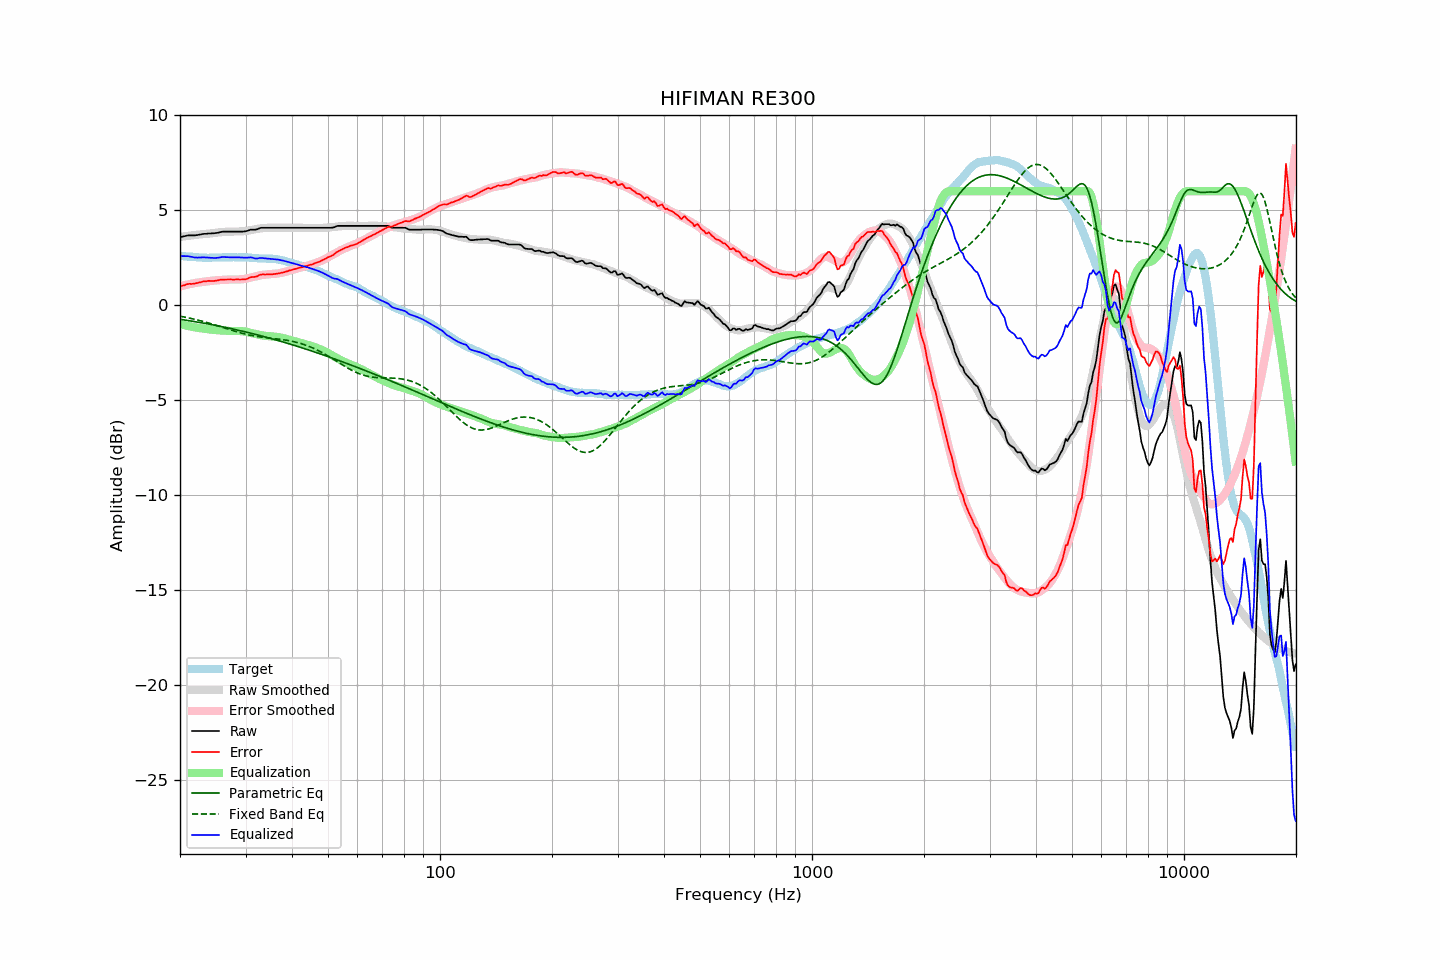

The table this chart was drawn from, first rows:
frequency, raw, error, smoothed, error_smoothed, equalization, parametric_eq, fixed_band_eq, equalized_raw, equalized_smoothed, target
20.00, 3.58, 0.98, 3.59, 0.99, -0.99, -0.74, -0.58, 2.59, 2.60, 2.60
20.20, 3.60, 1.01, 3.61, 1.01, -1.01, -0.75, -0.59, 2.59, 2.59, 2.59
20.40, 3.62, 1.04, 3.62, 1.03, -1.03, -0.77, -0.61, 2.58, 2.58, 2.58
20.61, 3.64, 1.06, 3.63, 1.05, -1.05, -0.78, -0.63, 2.58, 2.58, 2.58
20.81, 3.66, 1.10, 3.64, 1.07, -1.07, -0.79, -0.64, 2.58, 2.57, 2.56
21.02, 3.68, 1.12, 3.65, 1.09, -1.09, -0.81, -0.66, 2.58, 2.56, 2.56
21.23, 3.68, 1.13, 3.66, 1.11, -1.11, -0.82, -0.68, 2.57, 2.55, 2.55
21.44, 3.68, 1.12, 3.67, 1.13, -1.13, -0.83, -0.70, 2.55, 2.54, 2.56
21.66, 3.68, 1.13, 3.68, 1.15, -1.15, -0.85, -0.72, 2.53, 2.54, 2.55
21.87, 3.68, 1.14, 3.69, 1.16, -1.16, -0.86, -0.74, 2.52, 2.53, 2.54
22.09, 3.69, 1.16, 3.70, 1.18, -1.18, -0.88, -0.76, 2.51, 2.53, 2.53
22.31, 3.70, 1.17, 3.71, 1.19, -1.19, -0.89, -0.78, 2.51, 2.52, 2.53
22.54, 3.72, 1.20, 3.72, 1.20, -1.20, -0.90, -0.80, 2.51, 2.52, 2.52
22.76, 3.73, 1.21, 3.73, 1.21, -1.21, -0.92, -0.82, 2.51, 2.51, 2.52
22.99, 3.75, 1.24, 3.73, 1.22, -1.22, -0.93, -0.85, 2.52, 2.51, 2.51
23.22, 3.76, 1.26, 3.74, 1.23, -1.23, -0.95, -0.87, 2.52, 2.51, 2.49
23.45, 3.76, 1.25, 3.75, 1.25, -1.25, -0.96, -0.89, 2.51, 2.50, 2.50
23.69, 3.77, 1.27, 3.76, 1.26, -1.26, -0.98, -0.92, 2.51, 2.50, 2.49
23.92, 3.78, 1.28, 3.77, 1.27, -1.27, -1.00, -0.94, 2.51, 2.50, 2.49
24.16, 3.78, 1.28, 3.78, 1.28, -1.28, -1.01, -0.97, 2.50, 2.50, 2.50
24.40, 3.79, 1.28, 3.79, 1.29, -1.29, -1.03, -0.99, 2.50, 2.50, 2.51
24.65, 3.79, 1.28, 3.80, 1.30, -1.30, -1.04, -1.02, 2.49, 2.51, 2.51
24.89, 3.80, 1.29, 3.81, 1.31, -1.31, -1.06, -1.04, 2.49, 2.51, 2.51
25.14, 3.81, 1.30, 3.82, 1.31, -1.31, -1.08, -1.07, 2.49, 2.51, 2.51
25.39, 3.83, 1.32, 3.83, 1.32, -1.32, -1.09, -1.10, 2.51, 2.51, 2.51
25.65, 3.85, 1.34, 3.84, 1.33, -1.33, -1.11, -1.12, 2.52, 2.52, 2.51
25.91, 3.87, 1.35, 3.85, 1.33, -1.33, -1.13, -1.15, 2.53, 2.52, 2.52
26.16, 3.88, 1.35, 3.86, 1.34, -1.34, -1.15, -1.18, 2.54, 2.52, 2.53
26.43, 3.88, 1.35, 3.86, 1.34, -1.34, -1.16, -1.21, 2.53, 2.52, 2.53
26.69, 3.88, 1.35, 3.87, 1.35, -1.35, -1.18, -1.23, 2.53, 2.52, 2.52
26.96, 3.88, 1.35, 3.87, 1.35, -1.35, -1.20, -1.26, 2.52, 2.52, 2.52
27.23, 3.88, 1.36, 3.88, 1.35, -1.35, -1.22, -1.29, 2.52, 2.52, 2.52
27.50, 3.88, 1.36, 3.88, 1.35, -1.35, -1.24, -1.31, 2.52, 2.52, 2.52
27.77, 3.88, 1.35, 3.88, 1.35, -1.35, -1.25, -1.34, 2.53, 2.53, 2.53
28.05, 3.88, 1.35, 3.88, 1.35, -1.35, -1.27, -1.37, 2.53, 2.53, 2.53
28.33, 3.88, 1.36, 3.88, 1.35, -1.35, -1.29, -1.39, 2.53, 2.53, 2.52
28.62, 3.88, 1.36, 3.88, 1.35, -1.35, -1.31, -1.42, 2.52, 2.53, 2.52
28.90, 3.88, 1.35, 3.88, 1.36, -1.36, -1.33, -1.44, 2.52, 2.52, 2.52
29.19, 3.88, 1.35, 3.89, 1.36, -1.36, -1.35, -1.46, 2.51, 2.52, 2.52
29.48, 3.88, 1.36, 3.89, 1.37, -1.37, -1.37, -1.49, 2.51, 2.52, 2.52
29.78, 3.89, 1.37, 3.90, 1.38, -1.38, -1.39, -1.51, 2.50, 2.52, 2.52
30.08, 3.90, 1.37, 3.91, 1.40, -1.40, -1.41, -1.53, 2.50, 2.51, 2.53
30.38, 3.92, 1.40, 3.92, 1.41, -1.41, -1.43, -1.55, 2.50, 2.51, 2.52
30.68, 3.95, 1.44, 3.94, 1.43, -1.43, -1.45, -1.57, 2.51, 2.50, 2.51
30.99, 3.98, 1.47, 3.95, 1.45, -1.45, -1.47, -1.59, 2.52, 2.50, 2.50
31.30, 3.98, 1.49, 3.97, 1.48, -1.48, -1.49, -1.60, 2.50, 2.49, 2.49
31.61, 3.98, 1.49, 3.99, 1.50, -1.50, -1.52, -1.62, 2.48, 2.49, 2.49
31.93, 3.98, 1.50, 4.00, 1.52, -1.52, -1.54, -1.63, 2.46, 2.48, 2.48
32.24, 4.00, 1.52, 4.02, 1.54, -1.54, -1.56, -1.65, 2.46, 2.48, 2.48
32.57, 4.04, 1.57, 4.03, 1.56, -1.56, -1.58, -1.66, 2.48, 2.47, 2.46
32.89, 4.07, 1.61, 4.04, 1.58, -1.58, -1.60, -1.67, 2.49, 2.47, 2.46
33.22, 4.08, 1.62, 4.05, 1.59, -1.59, -1.63, -1.68, 2.49, 2.46, 2.46
33.55, 4.08, 1.62, 4.06, 1.60, -1.60, -1.65, -1.69, 2.48, 2.46, 2.46
33.89, 4.08, 1.61, 4.07, 1.61, -1.61, -1.67, -1.70, 2.47, 2.46, 2.46
34.23, 4.08, 1.63, 4.07, 1.62, -1.62, -1.69, -1.71, 2.46, 2.46, 2.45
34.57, 4.08, 1.63, 4.08, 1.63, -1.63, -1.72, -1.72, 2.45, 2.45, 2.45
34.92, 4.08, 1.63, 4.08, 1.63, -1.63, -1.74, -1.73, 2.44, 2.45, 2.44
35.27, 4.08, 1.63, 4.08, 1.64, -1.64, -1.76, -1.74, 2.44, 2.44, 2.45
35.62, 4.08, 1.64, 4.08, 1.65, -1.65, -1.79, -1.75, 2.43, 2.44, 2.44
35.97, 4.08, 1.64, 4.08, 1.66, -1.66, -1.81, -1.76, 2.42, 2.43, 2.44
... 635 more rows
